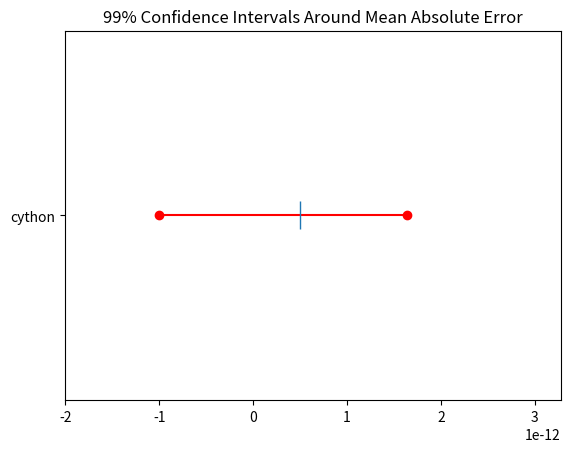

Recreate this plot in Python.
#!/usr/bin/env python3
# -*- coding: utf-8 -*-
"""
Created on Tue May 11 16:52:04 2021

[redacted]
"""
import matplotlib.pyplot as plt
import numpy as np

fig, ax = plt.subplots()


lower, upper = -1.004e-12, 1.638e-12
ones = 1, 1
ax.plot((lower, upper), (1, 1), "ro-")
ax.plot(4.965513380714168e-13, 1, marker="|", markersize=20 )
ax.set_xlim(-1.004e-12*2, 1.638e-12*2)
ax.set_yticks([1])
ax.set_yticklabels(["cython"])
ax.set_title("99% Confidence Intervals Around Mean Absolute Error")
plt.figure(figsize=(10, 10))
# cc = np.abs(c)
# quant = np.quantile(cc, np.linspace(0, 1, 5))
# lin = np.linspace(cc.min(), cc.max(), 5)
# bins = (quant * .9 + lin * .1)
# ax.set_xscale('symlog', linthresh=1e-15)
# ax.hist(cc, bins='ft')

# ax.hist(cc * 10e10, bins=[0,.01, .05, .1, .2, .3, 1, 2, 3, 4, 5, 6, 7])
# ax.hist(c, bins=[0, 1e-15, 1e-14, 1e-13, 1e-12, 1e-11, 1e-10, 1e-09])
# 
# ax.plot(np.sort(c), np.arange(cc.shape[0]),)

# ax.set_xscale('symlog', linthresh=1e-24)
# ax.fill_betweenx([0, 1000], [lower, lower], [upper, upper], alpha=.4)
# plt.xlim(-1.638e-8, 1.638e-8)
plt.show()

#%%


# data_dict = {}
# data_dict['category'] = ['cython', "c1"]
# data_dict['lower'] = [-1.004e-12, -1.004e-12]
# data_dict['upper'] = [ 1.638e-12, 1.638e-12]
# for lower, upper, y in zip(data_dict['lower'], data_dict['upper'], range(len(data_dict))):
#     plt.plot((lower,upper),(y,y),'ro-',color='orange')
# plt.yticks(range(len(data_dict)),list(data_dict['category']))
# # plt.xlim(-1.004e-12*2, 1.638e-12*2)
# plt.show()